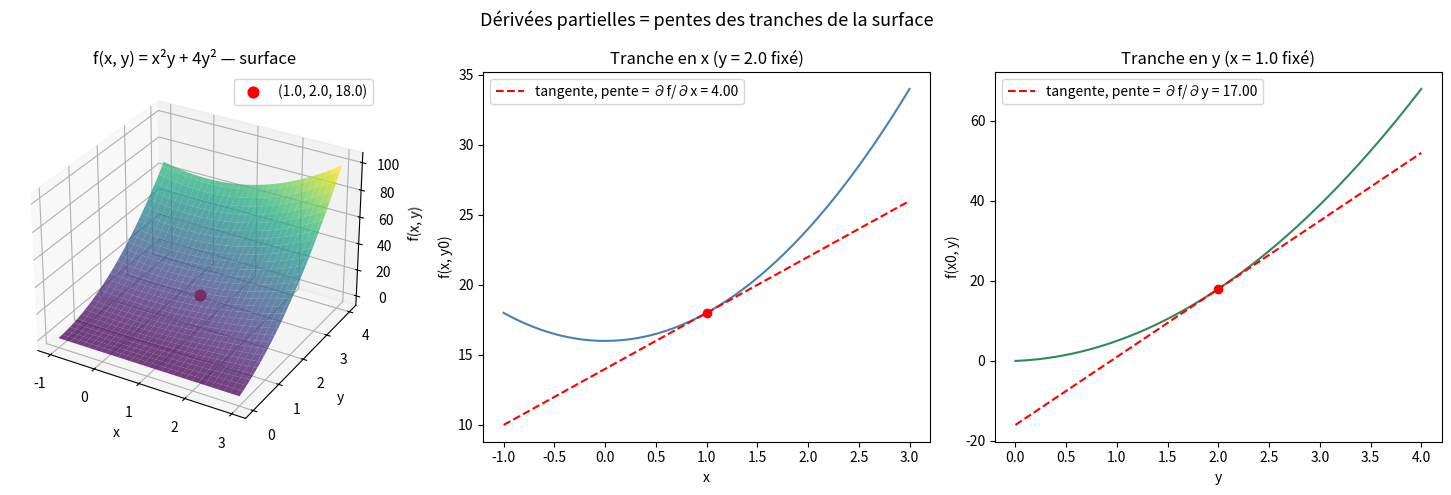

Here is the Python script that generated this plot:
"""
Visualisation des dérivées partielles de f(x, y) = x^2 * y + 4 * y^2.

Je trace :
    1. La surface 3D de f(x, y), avec le point d'évaluation marqué.
    2. La "tranche" en x (y fixé) : une coupe de la surface où seul x bouge.
       La pente de cette courbe au point d'évaluation, c'est df/dx.
    3. La "tranche" en y (x fixé) : même idée, mais c'est y qui bouge.
       La pente de cette courbe, c'est df/dy.

C'est exactement l'intuition du cours : geler une variable et ne regarder
que l'effet de l'autre.
"""

import numpy as np
import matplotlib.pyplot as plt
from mpl_toolkits.mplot3d import Axes3D  # noqa: F401  (nécessaire pour projection='3d')


def f(x: np.ndarray, y: np.ndarray) -> np.ndarray:
    """Fonction d'étude : f(x, y) = x^2 * y + 4 * y^2."""
    return (x**2) * y + 4 * (y**2)


def partial_derivative_x(func, x: float, y: float, h: float = 1e-5) -> float:
    return (func(x + h, y) - func(x - h, y)) / (2 * h)


def partial_derivative_y(func, x: float, y: float, h: float = 1e-5) -> float:
    return (func(x, y + h) - func(x, y - h)) / (2 * h)


def plot(x0: float = 1.0, y0: float = 2.0, save_path: str = "partial_derivatives_plot.png") -> None:
    df_dx = partial_derivative_x(f, x0, y0)
    df_dy = partial_derivative_y(f, x0, y0)
    z0 = f(x0, y0)

    fig = plt.figure(figsize=(15, 5))

    # --- 1. Surface 3D avec le point d'évaluation ---
    ax1 = fig.add_subplot(1, 3, 1, projection="3d")
    x_range = np.linspace(x0 - 2, x0 + 2, 60)
    y_range = np.linspace(y0 - 2, y0 + 2, 60)
    X, Y = np.meshgrid(x_range, y_range)
    Z = f(X, Y)
    ax1.plot_surface(X, Y, Z, cmap="viridis", alpha=0.75, linewidth=0)
    ax1.scatter([x0], [y0], [z0], color="red", s=60, label=f"({x0}, {y0}, {z0:.1f})")
    ax1.set_title("f(x, y) = x²y + 4y² — surface")
    ax1.set_xlabel("x")
    ax1.set_ylabel("y")
    ax1.set_zlabel("f(x, y)")
    ax1.legend()

    # --- 2. Tranche en x : y = y0 fixé, x varie ---
    ax2 = fig.add_subplot(1, 3, 2)
    x_slice = np.linspace(x0 - 2, x0 + 2, 200)
    z_slice_x = f(x_slice, y0)
    ax2.plot(x_slice, z_slice_x, color="steelblue")
    ax2.scatter([x0], [z0], color="red", zorder=5)
    tangent_x = z0 + df_dx * (x_slice - x0)
    ax2.plot(x_slice, tangent_x, "r--", label=f"tangente, pente = ∂f/∂x = {df_dx:.2f}")
    ax2.set_title(f"Tranche en x (y = {y0} fixé)")
    ax2.set_xlabel("x")
    ax2.set_ylabel("f(x, y0)")
    ax2.legend()

    # --- 3. Tranche en y : x = x0 fixé, y varie ---
    ax3 = fig.add_subplot(1, 3, 3)
    y_slice = np.linspace(y0 - 2, y0 + 2, 200)
    z_slice_y = f(x0, y_slice)
    ax3.plot(y_slice, z_slice_y, color="seagreen")
    ax3.scatter([y0], [z0], color="red", zorder=5)
    tangent_y = z0 + df_dy * (y_slice - y0)
    ax3.plot(y_slice, tangent_y, "r--", label=f"tangente, pente = ∂f/∂y = {df_dy:.2f}")
    ax3.set_title(f"Tranche en y (x = {x0} fixé)")
    ax3.set_xlabel("y")
    ax3.set_ylabel("f(x0, y)")
    ax3.legend()

    fig.suptitle("Dérivées partielles = pentes des tranches de la surface", fontsize=13)
    fig.tight_layout()
    fig.savefig(save_path, dpi=130)
    print(f"📊 Figure sauvegardée : {save_path}")
    plt.show()


if __name__ == "__main__":
    plot()
